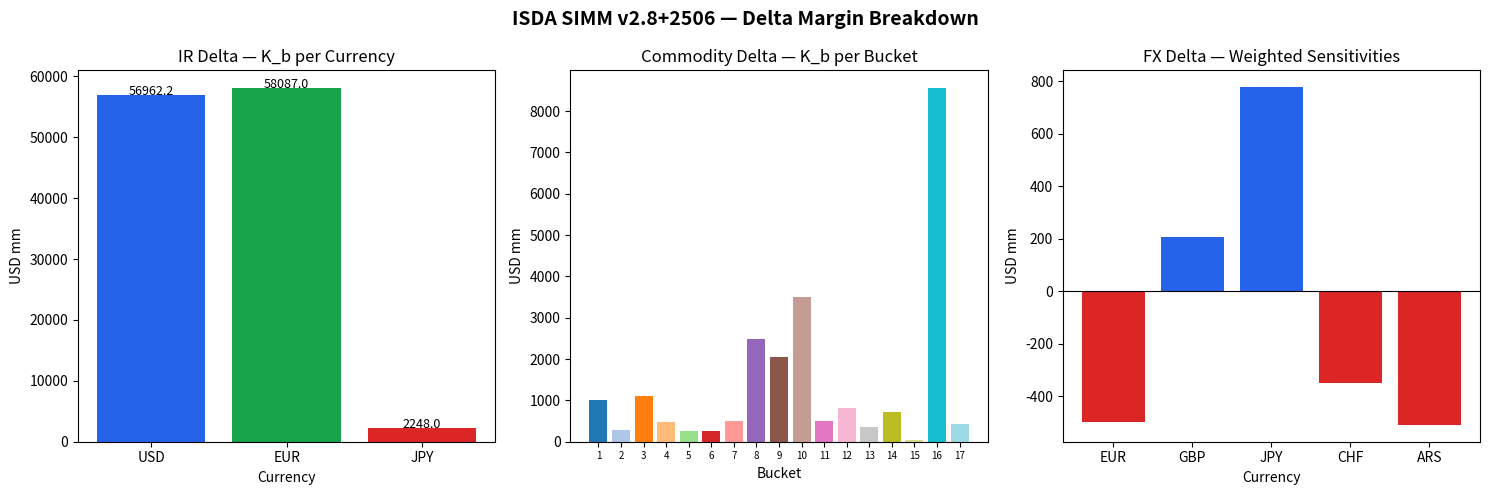

Source code (Python): (Note: this script raises an exception after producing the figure.)
"""
ISDA SIMM v2.8+2506 — Interest Rate, Commodity, and FX Risk Classes
======================================================================
Reference: ISDA SIMM Methodology, version 2.8 calibrated to June 2025
           Effective Date: 6 December 2025

Data structure convention
--------------------------
For Interest Rate (IR):
    sensitivities_ir[b][i][k]
        b  = currency bucket index  (e.g. 0 → USD, 1 → EUR …)
        i  = sub-curve index        (0=OIS, 1=Libor1m, 2=Libor3m, 3=Libor6m, 4=Libor12m, …)
        k  = tenor index            (0=2w, 1=1m, 2=3m, 3=6m, 4=1y, 5=2y, 6=3y,
                                     7=5y, 8=10y, 9=15y, 10=20y, 11=30y)

    CR_b[b]          = scalar concentration-risk factor per currency bucket
    currency_type[b] = 'regular' | 'low' | 'high'

For Commodity:
    sensitivities_com[b][k]
        b = commodity bucket (0-indexed, 0→Bucket1=Coal … 16→Bucket17=Indexes)
        k = commodity risk factor index within that bucket
    CR_com[b][k]  = concentration-risk factor per risk factor

For FX:
    sensitivities_fx[k]
        k = FX risk-factor index (one per currency vs calculation currency)
    CR_fx[k]            = concentration-risk factor per risk factor
    fx_volatility_grp[k] = 'regular' | 'high'
    calc_currency_grp    = 'regular' | 'high'

All sensitivity values are in the same units as the document (USD mm/bp for IR/Credit,
USD mm/% for Equity/Commodity/FX).
"""

import numpy as np
from scipy.stats import norm

# ──────────────────────────────────────────────────────────────────────────────
# §D  INTEREST RATE PARAMETERS
# ──────────────────────────────────────────────────────────────────────────────

# Tenor labels (12 vertices)
IR_TENORS = ["2w", "1m", "3m", "6m", "1y", "2y", "3y", "5y", "10y", "15y", "20y", "30y"]
N_IR_TENORS = 12

# Risk weights (Table 1-3, §D.1 para 33)
IR_RW_REGULAR = np.array([107, 101, 90, 69, 68, 69, 66, 61, 60, 58, 58, 66], dtype=float)
IR_RW_LOW     = np.array([15,  18,  12, 11, 15, 21, 23, 25, 29, 27, 26, 28], dtype=float)
IR_RW_HIGH    = np.array([167, 102, 79, 82, 90, 93, 92, 88, 88, 98, 101, 96], dtype=float)

IR_RW_INFLATION   = 51.0   # §D.1 para 33
IR_RW_XCCY_BASIS  = 21.0   # §D.1 para 33
IR_HVR            = 0.74   # §D.1 para 34
IR_VRW            = 0.20   # §D.1 para 35

# Sub-curve correlation (§D.2 para 36) — between any two sub-curves, same currency
IR_PHI = 0.981

# Inflation ↔ yield correlation (§D.2 para 36)
IR_INFLATION_YIELD_CORR = 0.42

# Cross-currency basis ↔ yield/inflation correlation (§D.2 para 36)
IR_XCCY_CORR = -0.01

# Tenor-tenor correlation matrix ρ_{k,l} (§D.2 para 36, 12×12, diagonal = 1)
_IR_RHO_LOWER = [
    # 2w   1m   3m   6m   1y   2y   3y   5y  10y  15y  20y  30y
    [1.00, 0.74, 0.65, 0.54, 0.40, 0.29, 0.25, 0.22, 0.17, 0.16, 0.14, 0.14],
    [0.74, 1.00, 0.85, 0.72, 0.50, 0.36, 0.30, 0.25, 0.20, 0.16, 0.14, 0.14],
    [0.65, 0.85, 1.00, 0.90, 0.69, 0.53, 0.46, 0.40, 0.34, 0.27, 0.25, 0.25],
    [0.54, 0.72, 0.90, 1.00, 0.86, 0.73, 0.65, 0.58, 0.52, 0.47, 0.44, 0.42],
    [0.40, 0.50, 0.69, 0.86, 1.00, 0.94, 0.87, 0.81, 0.73, 0.69, 0.64, 0.63],
    [0.29, 0.36, 0.53, 0.73, 0.94, 1.00, 0.97, 0.92, 0.86, 0.82, 0.77, 0.76],
    [0.25, 0.30, 0.46, 0.65, 0.87, 0.97, 1.00, 0.97, 0.91, 0.87, 0.82, 0.81],
    [0.22, 0.25, 0.40, 0.58, 0.81, 0.92, 0.97, 1.00, 0.96, 0.93, 0.89, 0.88],
    [0.17, 0.20, 0.34, 0.52, 0.73, 0.86, 0.91, 0.96, 1.00, 0.98, 0.95, 0.95],
    [0.16, 0.16, 0.27, 0.47, 0.69, 0.82, 0.87, 0.93, 0.98, 1.00, 0.98, 0.97],
    [0.14, 0.14, 0.25, 0.44, 0.64, 0.77, 0.82, 0.89, 0.95, 0.98, 1.00, 0.98],
    [0.14, 0.14, 0.25, 0.42, 0.63, 0.76, 0.81, 0.88, 0.95, 0.97, 0.98, 1.00],
]
IR_RHO = np.array(_IR_RHO_LOWER)

# Cross-currency correlation γ_{bc} (§D.2 para 37)
IR_GAMMA = 0.35

# Concentration thresholds (§J.1, USD mm/bp)
IR_CT = {
    "high":          51.0,
    "regular_well":  210.0,
    "regular_less":  100.0,
    "low":           230.0,
}

# Currency → threshold group mapping (§J.1 para 75)
IR_WELL_TRADED    = {"USD", "EUR", "GBP"}
IR_LOW_VOLATILITY = {"JPY"}
IR_REGULAR_CURRENCIES = {
    "USD", "EUR", "GBP", "CHF", "AUD", "NZD", "CAD", "SEK",
    "NOK", "DKK", "HKD", "KRW", "SGD", "TWD"
}

# ──────────────────────────────────────────────────────────────────────────────
# §H  COMMODITY PARAMETERS
# ──────────────────────────────────────────────────────────────────────────────

# Bucket labels (17 buckets, 0-indexed)
COM_BUCKETS = [
    "Coal", "Crude", "Light Ends", "Middle Distillates", "Heavy Distillates",
    "NA Natural Gas", "EU Natural Gas", "NA Power & Carbon", "EU Power & Carbon",
    "Freight", "Base Metals", "Precious Metals", "Grains & Oilseed",
    "Softs & Other Ag", "Livestock & Dairy", "Other", "Indexes"
]
N_COM_BUCKETS = 17

# Risk weights (§H.1 para 61)
COM_RW = np.array([25, 21, 23, 19, 24, 27, 33, 37, 64, 43, 21, 19, 14, 17, 11, 64, 16], dtype=float)

COM_HVR = 0.89   # §H.1 para 62
COM_VRW = 0.37   # §H.1 para 63

# Within-bucket correlations ρ_{kl} (§H.2 para 64)
COM_RHO = np.array([
    0.83, 0.98, 0.98, 0.98, 0.98,
    0.94, 0.94, 0.37, 0.58, 0.50,
    0.61, 0.62, 0.57, 0.14, 0.16,
    0.00, 0.34
])

# Cross-bucket correlation matrix γ_{bc} (§H.2 para 65, 17×17)
_COM_GAMMA_RAW = [
    #  1     2     3     4     5     6     7     8     9    10    11    12    13    14    15    16    17
    [  0,  .22,  .17,  .26,  .23,  .30,  .63,  .20,  .42,  .20,  .13,  .10,  .13,  .10,  .02,  .00,  .19],
    [.22,    0,  .94,  .91,  .88,  .25,  .08,  .19,  .10,  .17,  .40,  .29,  .30,  .24,  .17,  .00,  .63],
    [.17,  .94,    0,  .90,  .86,  .19,  .03,  .15,  .06,  .20,  .37,  .26,  .29,  .22,  .16,  .00,  .58],
    [.26,  .91,  .90,    0,  .80,  .28,  .10,  .23,  .13,  .21,  .35,  .19,  .32,  .19,  .15,  .00,  .58],
    [.23,  .88,  .86,  .80,    0,  .18,  .12,  .16,  .08,  .21,  .40,  .31,  .28,  .29,  .18,  .00,  .59],
    [.30,  .25,  .19,  .28,  .18,    0,  .24,  .60,  .16,  .00,  .17,  .07,  .19,  .03,  .13,  .00,  .29],
    [.63,  .08,  .03,  .10,  .12,  .24,    0,  .14,  .70,  .07,  .09,  .08,  .12,  .05,  .01,  .00,  .16],
    [.20,  .19,  .15,  .23,  .16,  .60,  .14,    0,  .14,  .00,  .10,  .03,  .13,  .03,  .06,  .00,  .19],
    [.42,  .10,  .06,  .13,  .08,  .16,  .70,  .14,    0,  .03,  .06, -.02,  .14,  .04,  .01,  .00,  .15],
    [.20,  .17,  .20,  .21,  .21,  .00,  .07,  .00,  .03,    0,  .16,  .10,  .08,  .10,  .01,  .00,  .08],
    [.13,  .40,  .37,  .35,  .40,  .17,  .09,  .10,  .06,  .16,    0,  .41,  .28,  .22,  .18,  .00,  .37],
    [.10,  .29,  .26,  .19,  .31,  .07,  .08,  .03, -.02,  .10,  .41,    0,  .20,  .19,  .10,  .00,  .25],
    [.13,  .30,  .29,  .32,  .28,  .19,  .12,  .13,  .14,  .08,  .28,  .20,    0,  .17,  .16,  .00,  .32],
    [.10,  .24,  .22,  .19,  .29,  .03,  .05,  .03,  .04,  .10,  .22,  .19,  .17,    0,  .13,  .00,  .22],
    [.02,  .17,  .16,  .15,  .18,  .13,  .01,  .06,  .01,  .01,  .18,  .10,  .16,  .13,    0,  .00,  .18],
    [.00,  .00,  .00,  .00,  .00,  .00,  .00,  .00,  .00,  .00,  .00,  .00,  .00,  .00,  .00,    0,  .00],
    [.19,  .63,  .58,  .58,  .59,  .29,  .16,  .19,  .15,  .08,  .37,  .25,  .32,  .22,  .18,  .00,    0],
]
COM_GAMMA = np.array(_COM_GAMMA_RAW)

# Concentration thresholds (§J.4, USD mm/%)
COM_CT = np.array([310, 2500, 1700, 1700, 1700, 2300, 2300, 1800, 1800,
                   52, 530, 1600, 100, 100, 100, 52, 4000], dtype=float)

# ──────────────────────────────────────────────────────────────────────────────
# §I  FOREIGN EXCHANGE PARAMETERS
# ──────────────────────────────────────────────────────────────────────────────

# High FX volatility currencies (§I.1 para 67)
FX_HIGH_VOL_CURRENCIES = {"ARS", "EGP", "ETB", "GHS", "LBP", "NGN", "RUB", "SCR", "VES", "ZMW"}

# Risk weights (§I.1 para 69): indexed [row=given_ccy_grp, col=calc_ccy_grp]
# row/col: 0=Regular, 1=High
FX_RW = np.array([
    [7.1,  18.0],
    [18.0, 30.6],
])

FX_HVR = 0.68   # §I.1 para 70
FX_VRW = 0.34   # §I.1 para 71

# Within-bucket (single bucket) correlations ρ_{kl} (§I.2 para 72)
# Table 1: calc_ccy = Regular
FX_RHO_REGULAR_CALC = np.array([
    [0.50, 0.20],
    [0.20, 0.08],
])
# Table 2: calc_ccy = High
FX_RHO_HIGH_CALC = np.array([
    [0.92, 0.68],
    [0.68, 0.50],
])

# Vega/curvature FX correlation (§I.2 para 73)
FX_VEGA_CORR = 0.50

# Concentration thresholds — delta (§J.5, USD mm/%)
FX_CT_DELTA = {
    "cat1": 3100.0,
    "cat2":  950.0,
    "cat3":  160.0,
}
FX_CAT1 = {"USD", "EUR", "JPY", "GBP", "AUD", "CHF", "CAD"}
FX_CAT2 = {"BRL", "CNY", "HKD", "INR", "KRW", "MXN", "NOK", "NZD",
            "RUB", "SEK", "SGD", "TRY", "ZAR"}

# ──────────────────────────────────────────────────────────────────────────────
# §K  CROSS-RISK-CLASS CORRELATIONS (used in product-class aggregation)
# ──────────────────────────────────────────────────────────────────────────────

# ψ_{rs} (§K para 88)  order: IR, CreditQ, CreditNQ, Equity, Commodity, FX
_PSI_RAW = [
    #  IR   CrQ  CrNQ  EQ   Com   FX
    [1.00, 0.10, 0.14, 0.12, 0.30, 0.10],
    [0.10, 1.00, 0.60, 0.66, 0.25, 0.22],
    [0.14, 0.60, 1.00, 0.52, 0.27, 0.15],
    [0.12, 0.66, 0.52, 1.00, 0.33, 0.24],
    [0.30, 0.25, 0.27, 0.33, 1.00, 0.23],
    [0.10, 0.22, 0.15, 0.24, 0.23, 1.00],
]
PSI = np.array(_PSI_RAW)


# ──────────────────────────────────────────────────────────────────────────────
# HELPER UTILITIES
# ──────────────────────────────────────────────────────────────────────────────

def _fx_grp_idx(currency: str) -> int:
    """Return 0 (Regular) or 1 (High) for a given currency code."""
    return 1 if currency.upper() in FX_HIGH_VOL_CURRENCIES else 0


def _ir_rw(currency_type: str) -> np.ndarray:
    """Return the 12-element risk-weight vector for a currency type."""
    if currency_type == "low":
        return IR_RW_LOW
    elif currency_type == "high":
        return IR_RW_HIGH
    else:
        return IR_RW_REGULAR


def _ir_ct(currency: str) -> float:
    """Return IR delta concentration threshold (USD mm/bp) for a currency."""
    c = currency.upper()
    if c in IR_LOW_VOLATILITY:
        return IR_CT["low"]
    elif c in IR_WELL_TRADED:
        return IR_CT["regular_well"]
    elif c in IR_REGULAR_CURRENCIES:
        return IR_CT["regular_less"]
    else:
        return IR_CT["high"]


def _fx_ct(currency: str) -> float:
    """Return FX delta concentration threshold (USD mm/%) for a currency."""
    c = currency.upper()
    if c in FX_CAT1:
        return FX_CT_DELTA["cat1"]
    elif c in FX_CAT2:
        return FX_CT_DELTA["cat2"]
    else:
        return FX_CT_DELTA["cat3"]


# ──────────────────────────────────────────────────────────────────────────────
# DELTA MARGIN — INTEREST RATE  (§B para 7)
# ──────────────────────────────────────────────────────────────────────────────

def ir_delta_margin(
    sensitivities_ir: list,
    currency_labels: list,
    currency_types: list,
) -> dict:
    """
    Compute IR Delta Margin.

    Parameters
    ----------
    sensitivities_ir : list of list of list of float
        sensitivities_ir[b][i][k]
          b = currency bucket index
          i = sub-curve index
          k = tenor index (0-indexed, matching IR_TENORS)
    currency_labels : list of str
        ISO currency codes matching each bucket b  (e.g. ['USD', 'EUR', …])
    currency_types : list of str
        'regular' | 'low' | 'high'  for each bucket b

    Returns
    -------
    dict with keys:
        'delta_margin'  : float
        'K_b'           : ndarray, per-bucket risk exposure
        'S_b'           : ndarray, capped signed sum per bucket
        'WS'            : list of ndarray, weighted sensitivities per bucket
        'CR_b'          : ndarray, concentration risk factor per bucket
    """
    n_buckets = len(sensitivities_ir)
    K_b = np.zeros(n_buckets)
    S_b = np.zeros(n_buckets)
    CR_b = np.zeros(n_buckets)
    WS_b = []  # WS_b[b] = 2-D array (n_curves × n_tenors)

    for b, sens_b in enumerate(sensitivities_ir):
        ccy  = currency_labels[b]
        ctype = currency_types[b]
        RW   = _ir_rw(ctype)
        T_b  = _ir_ct(ccy)

        # sens_b[i][k]: convert to 2-D numpy array (n_curves × n_tenors)
        n_curves = len(sens_b)
        s_arr = np.zeros((n_curves, N_IR_TENORS))
        for i, curve in enumerate(sens_b):
            for k, v in enumerate(curve):
                s_arr[i, k] = v

        # Concentration risk factor CR_b (§B para 7b)
        # Note: inflation sensitivities included; xccy basis NOT included here
        sum_abs = np.sum(np.abs(s_arr))        # ∑_{k,i} |s_{k,i}|
        CR_b[b] = max(1.0, np.sqrt(sum_abs / T_b))

        # Weighted sensitivities WS_{k,i} = RW_k * s_{k,i} * CR_b  (§B para 7b)
        WS = RW[np.newaxis, :] * s_arr * CR_b[b]   # shape: (n_curves, N_IR_TENORS)
        WS_b.append(WS)

        # Intra-bucket aggregation (§B para 7c)
        # K_b = sqrt( ΣΣ WS_{k,i}^2
        #             + ΣΣ Σ_{(j,l)≠(i,k)} φ_{i,j} ρ_{k,l} WS_{k,i} WS_{l,j} )
        total = 0.0
        n_i, n_k = WS.shape
        # Squared terms
        total += np.sum(WS ** 2)
        # Cross terms
        for i in range(n_i):
            for k in range(n_k):
                for j in range(n_i):
                    for l in range(n_k):
                        if (i, k) != (j, l):
                            phi_ij = IR_PHI if (i != j) else 1.0
                            rho_kl = IR_RHO[k, l]
                            total += phi_ij * rho_kl * WS[i, k] * WS[j, l]
        K_b[b] = np.sqrt(max(total, 0.0))

        # S_b = clamp( sum(WS), -K_b, K_b )
        ws_sum = np.sum(WS)
        S_b[b] = max(min(ws_sum, K_b[b]), -K_b[b])

    # Cross-currency aggregation (§B para 7d)
    # DeltaMargin = sqrt( Σ_b K_b^2 + Σ_b Σ_{c≠b} γ_{bc} * g_{bc} * S_b * S_c )
    total_cross = np.sum(K_b ** 2)
    for b in range(n_buckets):
        for c in range(n_buckets):
            if b != c:
                g_bc = min(CR_b[b], CR_b[c]) / max(CR_b[b], CR_b[c])
                total_cross += IR_GAMMA * g_bc * S_b[b] * S_b[c]

    delta_margin = np.sqrt(max(total_cross, 0.0))

    return {
        "delta_margin": delta_margin,
        "K_b":          K_b,
        "S_b":          S_b,
        "WS":           WS_b,
        "CR_b":         CR_b,
    }


# ──────────────────────────────────────────────────────────────────────────────
# DELTA MARGIN — COMMODITY  (§B para 8)
# ──────────────────────────────────────────────────────────────────────────────

def com_delta_margin(
    sensitivities_com: list,
    CR_com: list = None,
) -> dict:
    """
    Compute Commodity Delta Margin.

    Parameters
    ----------
    sensitivities_com : list of list of float
        sensitivities_com[b][k]  — sensitivity of risk factor k in bucket b
    CR_com : list of list of float, optional
        Pre-computed concentration risk factors. If None, computed from data.

    Returns
    -------
    dict with keys: 'delta_margin', 'K_b', 'S_b', 'WS', 'CR_k'
    """
    n_buckets = N_COM_BUCKETS
    K_b    = np.zeros(n_buckets)
    S_b    = np.zeros(n_buckets)
    WS_all = []
    CR_all = []

    for b in range(n_buckets):
        sens_b = np.asarray(sensitivities_com[b], dtype=float)
        T_b    = COM_CT[b]
        rho    = COM_RHO[b]
        RW     = COM_RW[b]

        # Concentration risk factors (§B para 8b, equity/commodity/FX form)
        if CR_com is not None:
            cr_k = np.asarray(CR_com[b], dtype=float)
        else:
            cr_k = np.maximum(1.0, np.sqrt(np.abs(sens_b) / T_b))
        CR_all.append(cr_k)

        # Weighted sensitivities
        WS = RW * sens_b * cr_k                     # shape: (n_k,)
        WS_all.append(WS)

        # Intra-bucket aggregation (§B para 8c)
        n_k = len(WS)
        total = np.sum(WS ** 2)
        for k in range(n_k):
            for l in range(n_k):
                if k != l:
                    f_kl = min(cr_k[k], cr_k[l]) / max(cr_k[k], cr_k[l])
                    total += rho * f_kl * WS[k] * WS[l]
        K_b[b] = np.sqrt(max(total, 0.0))

        # S_b
        ws_sum = np.sum(WS)
        S_b[b] = max(min(ws_sum, K_b[b]), -K_b[b])

    # Residual bucket: added directly to DeltaMargin (§B para 8d, K_residual term)
    # Here we treat bucket index 15 (Bucket 16 = "Other", 0-indexed) as residual-like
    # and the standard aggregation handles it normally (no special residual in commodity).
    # The formula includes K_residual explicitly; for Commodity all 17 buckets are non-residual.

    # Cross-bucket aggregation (§B para 8d)
    total_cross = np.sum(K_b ** 2)
    for b in range(n_buckets):
        for c in range(n_buckets):
            if b != c:
                total_cross += COM_GAMMA[b, c] * S_b[b] * S_b[c]

    delta_margin = np.sqrt(max(total_cross, 0.0))

    return {
        "delta_margin": delta_margin,
        "K_b":          K_b,
        "S_b":          S_b,
        "WS":           WS_all,
        "CR_k":         CR_all,
    }


# ──────────────────────────────────────────────────────────────────────────────
# DELTA MARGIN — FX  (§B para 8, §I)
# ──────────────────────────────────────────────────────────────────────────────

def fx_delta_margin(
    sensitivities_fx: list,
    currency_labels_fx: list,
    calc_currency: str,
    CR_fx: list = None,
) -> dict:
    """
    Compute FX Delta Margin.

    Parameters
    ----------
    sensitivities_fx : list of float
        sensitivities_fx[k] — sensitivity to FX risk factor k
    currency_labels_fx : list of str
        Currency code for each risk factor k  (not the calculation currency)
    calc_currency : str
        The calculation currency ISO code
    CR_fx : list of float, optional
        Pre-computed concentration risk factors. If None, computed from data.

    Returns
    -------
    dict with keys: 'delta_margin', 'K', 'WS', 'CR_k'
    """
    sens = np.asarray(sensitivities_fx, dtype=float)
    n_k  = len(sens)
    calc_grp = _fx_grp_idx(calc_currency)

    # Risk weights per risk factor
    rw_k = np.array([
        FX_RW[_fx_grp_idx(ccy), calc_grp]
        for ccy in currency_labels_fx
    ])

    # Concentration risk factors (§B para 8b)
    if CR_fx is not None:
        cr_k = np.asarray(CR_fx, dtype=float)
    else:
        cr_k = np.array([
            max(1.0, np.sqrt(abs(sens[k]) / _fx_ct(currency_labels_fx[k])))
            for k in range(n_k)
        ])

    # Weighted sensitivities
    WS = rw_k * sens * cr_k

    # FX is a single bucket (§I.1 para 66)
    # Pick correlation table based on calc_currency group
    if calc_grp == 0:
        rho_table = FX_RHO_REGULAR_CALC
    else:
        rho_table = FX_RHO_HIGH_CALC

    def _rho(k1: int, k2: int) -> float:
        g1 = _fx_grp_idx(currency_labels_fx[k1])
        g2 = _fx_grp_idx(currency_labels_fx[k2])
        return rho_table[g1, g2]

    # Intra-bucket aggregation (§B para 8c) — single bucket
    total = np.sum(WS ** 2)
    for k in range(n_k):
        for l in range(n_k):
            if k != l:
                f_kl = min(cr_k[k], cr_k[l]) / max(cr_k[k], cr_k[l])
                total += _rho(k, l) * f_kl * WS[k] * WS[l]
    K = np.sqrt(max(total, 0.0))

    # Single bucket → no cross-bucket aggregation; K_residual = 0
    delta_margin = K

    return {
        "delta_margin": delta_margin,
        "K":            K,
        "WS":           WS,
        "CR_k":         cr_k,
    }


# ──────────────────────────────────────────────────────────────────────────────
# VEGA MARGIN — INTEREST RATE  (§B para 10)
# ──────────────────────────────────────────────────────────────────────────────

def ir_vega_margin(
    vega_sensitivities_ir: list,
    currency_labels: list,
    vega_cr: list = None,
) -> dict:
    """
    Compute IR Vega Margin.

    Parameters
    ----------
    vega_sensitivities_ir : list of list of list of float
        vega_sensitivities_ir[b][i][k]
          b = currency bucket, i = sub-curve, k = tenor index
          Values should be σ_{kj} * (∂V/∂σ) already computed per §B para 10(c)
    currency_labels : list of str
    vega_cr : list of float, optional
        Pre-computed vega concentration risk factor VCR_b per bucket.
        If None, defaults to 1 (no concentration scaling).

    Returns
    -------
    dict with keys: 'vega_margin', 'K_b', 'S_b', 'VR_k', 'VCR_b'
    """
    n_buckets = len(vega_sensitivities_ir)
    VRW = IR_VRW
    K_b = np.zeros(n_buckets)
    S_b = np.zeros(n_buckets)
    VCR_b = np.ones(n_buckets)
    VR_all = []

    # Vega concentration thresholds (§J.6)
    VT = {
        "high":         110.0,
        "regular_well": 4400.0,
        "regular_less": 480.0,
        "low":          860.0,
    }

    def _vt(ccy):
        c = ccy.upper()
        if c in IR_LOW_VOLATILITY:      return VT["low"]
        if c in IR_WELL_TRADED:         return VT["regular_well"]
        if c in IR_REGULAR_CURRENCIES:  return VT["regular_less"]
        return VT["high"]

    for b, vega_b in enumerate(vega_sensitivities_ir):
        ccy  = currency_labels[b]
        VT_b = _vt(ccy)
        n_curves = len(vega_b)
        vr_arr = np.zeros((n_curves, N_IR_TENORS))
        for i, curve in enumerate(vega_b):
            for k, v in enumerate(curve):
                vr_arr[i, k] = v

        # VCR_b (§B para 10d)
        if vega_cr is not None:
            VCR_b[b] = vega_cr[b]
        else:
            sum_vr = np.sum(np.abs(vr_arr))
            VCR_b[b] = max(1.0, np.sqrt(sum_vr / VT_b))

        # VR_{k} = VRW * (Σ_i VR_{ik}) * VCR_b  (§B para 10d)
        VR = VRW * np.sum(vr_arr, axis=0) * VCR_b[b]  # shape: (N_IR_TENORS,)
        VR_all.append(VR)

        # Intra-bucket aggregation (§B para 10e)
        # f_{kl} = 1 for IR (inner corr adj factors identically 1 in IR)
        total = np.sum(VR ** 2)
        for k in range(N_IR_TENORS):
            for l in range(N_IR_TENORS):
                if k != l:
                    total += IR_RHO[k, l] * VR[k] * VR[l]
        K_b[b] = np.sqrt(max(total, 0.0))

        vr_sum = np.sum(VR)
        S_b[b] = max(min(vr_sum, K_b[b]), -K_b[b])

    # Cross-bucket aggregation (§B para 10f)
    # Outer corr adj g_{bc} for IR = min(VCR_b, VCR_c) / max(VCR_b, VCR_c)
    total_cross = np.sum(K_b ** 2)
    for b in range(n_buckets):
        for c in range(n_buckets):
            if b != c:
                g_bc = min(VCR_b[b], VCR_b[c]) / max(VCR_b[b], VCR_b[c])
                total_cross += IR_GAMMA * g_bc * S_b[b] * S_b[c]

    vega_margin = np.sqrt(max(total_cross, 0.0))

    return {
        "vega_margin": vega_margin,
        "K_b":         K_b,
        "S_b":         S_b,
        "VR":          VR_all,
        "VCR_b":       VCR_b,
    }


# ──────────────────────────────────────────────────────────────────────────────
# VEGA MARGIN — COMMODITY  (§B para 10)
# ──────────────────────────────────────────────────────────────────────────────

def com_vega_margin(
    vega_sensitivities_com: list,
    vega_cr_com: list = None,
) -> dict:
    """
    Compute Commodity Vega Margin.

    Parameters
    ----------
    vega_sensitivities_com : list of list of float
        vega_sensitivities_com[b][k]
          Already vol-scaled: HVR_c * σ_{kj} * (∂V/∂σ) per §B para 10(c)
    vega_cr_com : list of list of float, optional
        Pre-computed VCR_k per risk factor. If None defaults to 1.

    Returns
    -------
    dict with keys: 'vega_margin', 'K_b', 'S_b'
    """
    VRW  = COM_VRW
    n_b  = N_COM_BUCKETS
    K_b  = np.zeros(n_b)
    S_b  = np.zeros(n_b)

    # Vega concentration thresholds (§J.9)
    COM_VCT = np.array([480, 2400, 250, 250, 250, 7000, 7000, 1300, 1300,
                        100, 520, 740, 790, 790, 790, 62, 62], dtype=float)

    for b in range(n_b):
        vr_b = np.asarray(vega_sensitivities_com[b], dtype=float)
        VT_b = COM_VCT[b]
        rho  = COM_RHO[b]

        if vega_cr_com is not None:
            vcr_k = np.asarray(vega_cr_com[b], dtype=float)
        else:
            vcr_k = np.maximum(1.0, np.sqrt(np.abs(vr_b) / VT_b))

        VR = VRW * vr_b * vcr_k

        # Intra-bucket
        total = np.sum(VR ** 2)
        n_k   = len(VR)
        for k in range(n_k):
            for l in range(n_k):
                if k != l:
                    f_kl  = min(vcr_k[k], vcr_k[l]) / max(vcr_k[k], vcr_k[l])
                    total += rho * f_kl * VR[k] * VR[l]
        K_b[b] = np.sqrt(max(total, 0.0))
        ws_sum = np.sum(VR)
        S_b[b] = max(min(ws_sum, K_b[b]), -K_b[b])

    # Cross-bucket
    total_cross = np.sum(K_b ** 2)
    for b in range(n_b):
        for c in range(n_b):
            if b != c:
                total_cross += COM_GAMMA[b, c] * S_b[b] * S_b[c]

    vega_margin = np.sqrt(max(total_cross, 0.0))
    return {"vega_margin": vega_margin, "K_b": K_b, "S_b": S_b}


# ──────────────────────────────────────────────────────────────────────────────
# VEGA MARGIN — FX  (§B para 10)
# ──────────────────────────────────────────────────────────────────────────────

def fx_vega_margin(
    vega_sensitivities_fx: list,
    currency_pair_labels: list,
    calc_currency: str,
    vega_cr_fx: list = None,
) -> dict:
    """
    Compute FX Vega Margin.

    Parameters
    ----------
    vega_sensitivities_fx : list of float
        HVR * σ_{kj} * (∂V/∂σ) per currency pair k
    currency_pair_labels : list of tuple (str, str)
        (ccy1, ccy2) for each FX vega risk factor
    calc_currency : str
    vega_cr_fx : list of float, optional

    Returns
    -------
    dict with 'vega_margin', 'K', 'VR'
    """
    VRW = FX_VRW
    vr_raw = np.asarray(vega_sensitivities_fx, dtype=float)
    n_k    = len(vr_raw)

    # Vega concentration thresholds (§J.10)
    FX_VCT = {
        ("cat1", "cat1"): 2800.0,
        ("cat1", "cat2"): 1400.0,
        ("cat1", "cat3"):  740.0,
        ("cat2", "cat2"):  670.0,
        ("cat2", "cat3"):  440.0,
        ("cat3", "cat3"):  270.0,
    }
    def _cat(ccy):
        c = ccy.upper()
        if c in FX_CAT1:  return "cat1"
        if c in FX_CAT2:  return "cat2"
        return "cat3"

    def _vt_fx(pair):
        c1, c2 = sorted([_cat(pair[0]), _cat(pair[1])])
        key = (c1, c2) if (c1, c2) in FX_VCT else (c2, c1)
        return FX_VCT.get(key, 270.0)

    if vega_cr_fx is not None:
        vcr_k = np.asarray(vega_cr_fx, dtype=float)
    else:
        vcr_k = np.array([
            max(1.0, np.sqrt(abs(vr_raw[k]) / _vt_fx(currency_pair_labels[k])))
            for k in range(n_k)
        ])

    VR = VRW * vr_raw * vcr_k

    # Single bucket
    total = np.sum(VR ** 2)
    for k in range(n_k):
        for l in range(n_k):
            if k != l:
                f_kl  = min(vcr_k[k], vcr_k[l]) / max(vcr_k[k], vcr_k[l])
                total += FX_VEGA_CORR * f_kl * VR[k] * VR[l]

    vega_margin = np.sqrt(max(total, 0.0))
    return {"vega_margin": vega_margin, "K": vega_margin, "VR": VR}


# ──────────────────────────────────────────────────────────────────────────────
# CURVATURE MARGIN — SHARED HELPER  (§B para 11)
# ──────────────────────────────────────────────────────────────────────────────

# Scaling function SF(t) (§B para 11a)
_SF_TENORS_DAYS = [
    14,               # 2w
    365 / 12,         # 1m
    3 * 365 / 12,     # 3m
    6 * 365 / 12,     # 6m
    365,              # 1y
    2 * 365,          # 2y
    3 * 365,          # 3y
    5 * 365,          # 5y
    10 * 365,         # 10y
    15 * 365,         # 15y
    20 * 365,         # 20y
    30 * 365,         # 30y
]

def sf(t_days: float) -> float:
    """Scaling function SF(t) = 0.5 * min(1, 14/t)"""
    return 0.5 * min(1.0, 14.0 / t_days)

# Pre-compute SF values at standard tenors
SF_VALUES = np.array([sf(t) for t in _SF_TENORS_DAYS])

# λ constant (§B para 11d)
_LAMBDA_BASE = norm.ppf(0.995) ** 2 - 1   # (Φ^{-1}(99.5%))^2 - 1


def _curvature_aggregate_bucket(cvr_b: np.ndarray, rho: np.ndarray) -> float:
    """
    Intra-bucket curvature aggregation (§B para 11c).
    K_b = sqrt( Σ CVR_{b,k}^2 + ΣΣ_{k≠l} ρ_{kl}^2 * CVR_{b,k} * CVR_{b,l} )
    """
    n = len(cvr_b)
    total = np.sum(cvr_b ** 2)
    for k in range(n):
        for l in range(n):
            if k != l:
                total += rho[k, l] ** 2 * cvr_b[k] * cvr_b[l]
    return np.sqrt(max(total, 0.0))


def _curvature_aggregate_cross(
    cvr_all: list,
    K_b: np.ndarray,
    gamma: np.ndarray,
    residual_idx: int = None,
) -> float:
    """
    Cross-bucket curvature margin (§B para 11d).
    Non-residual + residual terms summed.
    """
    n_b = len(cvr_all)

    # θ and λ for non-residual buckets
    non_res_idx = [b for b in range(n_b) if b != residual_idx]
    sum_cvr     = sum(np.sum(cvr_all[b]) for b in non_res_idx)
    sum_abs_cvr = sum(np.sum(np.abs(cvr_all[b])) for b in non_res_idx)
    theta = min(sum_cvr / sum_abs_cvr if sum_abs_cvr != 0 else 0.0, 0.0)
    lam   = _LAMBDA_BASE * (1 + theta) - theta

    S_b = np.zeros(n_b)
    for b in non_res_idx:
        s = np.sum(cvr_all[b])
        S_b[b] = max(min(s, K_b[b]), -K_b[b])

    cross = np.sum(K_b[non_res_idx] ** 2)
    for b in non_res_idx:
        for c in non_res_idx:
            if b != c:
                cross += gamma[b, c] ** 2 * S_b[b] * S_b[c]

    cvr_sum_total = sum(np.sum(cvr_all[b]) for b in non_res_idx)
    cm_nonres = max(cvr_sum_total + lam * np.sqrt(max(cross, 0.0)), 0.0)

    # Residual term
    cm_res = 0.0
    if residual_idx is not None and residual_idx < n_b:
        sum_cvr_r   = np.sum(cvr_all[residual_idx])
        abs_cvr_r   = np.sum(np.abs(cvr_all[residual_idx]))
        theta_r = min(sum_cvr_r / abs_cvr_r if abs_cvr_r != 0 else 0.0, 0.0)
        lam_r   = _LAMBDA_BASE * (1 + theta_r) - theta_r
        cm_res  = max(sum_cvr_r + lam_r * K_b[residual_idx], 0.0)

    return cm_nonres + cm_res


# ──────────────────────────────────────────────────────────────────────────────
# CURVATURE MARGIN — INTEREST RATE  (§B para 11)
# ──────────────────────────────────────────────────────────────────────────────

def ir_curvature_margin(
    curvature_ir: list,
    currency_labels: list,
) -> dict:
    """
    Compute IR Curvature Margin.

    Parameters
    ----------
    curvature_ir : list of list of list of float
        curvature_ir[b][i][k]
          CVR_{ik} = Σ_j SF(t_{kj}) * σ_{kj} * (∂V/∂σ)  (already computed)
          b=currency, i=sub-curve, k=tenor
    currency_labels : list of str

    Returns
    -------
    dict with 'curvature_margin'
    """
    n_buckets = len(curvature_ir)
    K_b   = np.zeros(n_buckets)
    cvr_b_list = []

    for b, cvr_b_raw in enumerate(curvature_ir):
        n_curves = len(cvr_b_raw)
        cvr_arr  = np.zeros(N_IR_TENORS)
        for i, curve in enumerate(cvr_b_raw):
            for k, v in enumerate(curve):
                cvr_arr[k] += v   # net across sub-curves per tenor
        cvr_b_list.append(cvr_arr)
        K_b[b] = _curvature_aggregate_bucket(cvr_arr, IR_RHO)

    # Cross-currency using γ_{bc}^2
    S_b = np.zeros(n_buckets)
    for b in range(n_buckets):
        s = np.sum(cvr_b_list[b])
        S_b[b] = max(min(s, K_b[b]), -K_b[b])

    sum_cvr = sum(np.sum(cvr_b_list[b]) for b in range(n_buckets))
    abs_sum = sum(np.sum(np.abs(cvr_b_list[b])) for b in range(n_buckets))
    theta   = min(sum_cvr / abs_sum if abs_sum != 0 else 0.0, 0.0)
    lam     = _LAMBDA_BASE * (1 + theta) - theta

    cross = np.sum(K_b ** 2)
    for b in range(n_buckets):
        for c in range(n_buckets):
            if b != c:
                cross += IR_GAMMA ** 2 * S_b[b] * S_b[c]

    cm = max(sum_cvr + lam * np.sqrt(max(cross, 0.0)), 0.0)

    # Scale by HVR_IR^{-2} (§B para 11, last bullet)
    cm_scaled = cm * (IR_HVR ** -2)

    return {
        "curvature_margin": cm_scaled,
        "K_b":              K_b,
        "S_b":              S_b,
    }


# ──────────────────────────────────────────────────────────────────────────────
# CURVATURE MARGIN — COMMODITY  (§B para 11)
# ──────────────────────────────────────────────────────────────────────────────

def com_curvature_margin(curvature_com: list) -> dict:
    """
    Compute Commodity Curvature Margin.

    Parameters
    ----------
    curvature_com : list of list of float
        curvature_com[b][k]  —  CVR_{b,k} already computed

    Returns
    -------
    dict with 'curvature_margin'
    """
    n_b   = N_COM_BUCKETS
    K_b   = np.zeros(n_b)
    cvr_list = []

    for b in range(n_b):
        cvr_b = np.asarray(curvature_com[b], dtype=float)
        cvr_list.append(cvr_b)
        n_k   = len(cvr_b)
        rho   = COM_RHO[b]
        total = np.sum(cvr_b ** 2)
        for k in range(n_k):
            for l in range(n_k):
                if k != l:
                    total += rho ** 2 * cvr_b[k] * cvr_b[l]
        K_b[b] = np.sqrt(max(total, 0.0))

    cm = _curvature_aggregate_cross(cvr_list, K_b, COM_GAMMA)
    return {"curvature_margin": cm, "K_b": K_b}


# ──────────────────────────────────────────────────────────────────────────────
# CURVATURE MARGIN — FX  (§B para 11)
# ──────────────────────────────────────────────────────────────────────────────

def fx_curvature_margin(
    curvature_fx: list,
    currency_pair_labels: list,
    calc_currency: str,
) -> dict:
    """
    Compute FX Curvature Margin (single bucket).

    Parameters
    ----------
    curvature_fx : list of float
        CVR_{k} per FX pair already computed
    currency_pair_labels : list of tuple (str, str)
    calc_currency : str

    Returns
    -------
    dict with 'curvature_margin'
    """
    cvr = np.asarray(curvature_fx, dtype=float)
    n_k = len(cvr)

    # Single bucket — use FX_VEGA_CORR for curvature correlations (§I.2 para 73)
    total = np.sum(cvr ** 2)
    for k in range(n_k):
        for l in range(n_k):
            if k != l:
                total += FX_VEGA_CORR ** 2 * cvr[k] * cvr[l]
    K = np.sqrt(max(total, 0.0))

    # Single non-residual bucket
    sum_cvr = np.sum(cvr)
    abs_sum = np.sum(np.abs(cvr))
    theta   = min(sum_cvr / abs_sum if abs_sum != 0 else 0.0, 0.0)
    lam     = _LAMBDA_BASE * (1 + theta) - theta
    S       = max(min(sum_cvr, K), -K)

    cm = max(sum_cvr + lam * K, 0.0)
    return {"curvature_margin": cm, "K": K}


# ──────────────────────────────────────────────────────────────────────────────
# TOTAL IM PER RISK CLASS
# ──────────────────────────────────────────────────────────────────────────────

def ir_total_im(
    sensitivities_ir,
    currency_labels,
    currency_types,
    vega_sensitivities_ir=None,
    curvature_ir=None,
) -> dict:
    """
    IM_IR = DeltaMargin_IR + VegaMargin_IR + CurvatureMargin_IR
    """
    delta = ir_delta_margin(sensitivities_ir, currency_labels, currency_types)
    dm    = delta["delta_margin"]
    vm    = 0.0
    cm    = 0.0

    if vega_sensitivities_ir is not None:
        vega = ir_vega_margin(vega_sensitivities_ir, currency_labels)
        vm   = vega["vega_margin"]

    if curvature_ir is not None:
        curv = ir_curvature_margin(curvature_ir, currency_labels)
        cm   = curv["curvature_margin"]

    return {
        "IM":           dm + vm + cm,
        "delta_margin": dm,
        "vega_margin":  vm,
        "curv_margin":  cm,
        "delta_detail": delta,
    }


def com_total_im(
    sensitivities_com,
    vega_sensitivities_com=None,
    curvature_com=None,
) -> dict:
    """
    IM_Commodity = DeltaMargin_COM + VegaMargin_COM + CurvatureMargin_COM
    """
    delta = com_delta_margin(sensitivities_com)
    dm    = delta["delta_margin"]
    vm    = 0.0
    cm    = 0.0

    if vega_sensitivities_com is not None:
        vega = com_vega_margin(vega_sensitivities_com)
        vm   = vega["vega_margin"]

    if curvature_com is not None:
        curv = com_curvature_margin(curvature_com)
        cm   = curv["curvature_margin"]

    return {
        "IM":           dm + vm + cm,
        "delta_margin": dm,
        "vega_margin":  vm,
        "curv_margin":  cm,
        "delta_detail": delta,
    }


def fx_total_im(
    sensitivities_fx,
    currency_labels_fx,
    calc_currency,
    vega_sensitivities_fx=None,
    currency_pair_labels=None,
    curvature_fx=None,
) -> dict:
    """
    IM_FX = DeltaMargin_FX + VegaMargin_FX + CurvatureMargin_FX
    """
    delta = fx_delta_margin(sensitivities_fx, currency_labels_fx, calc_currency)
    dm    = delta["delta_margin"]
    vm    = 0.0
    cm    = 0.0

    if vega_sensitivities_fx is not None and currency_pair_labels is not None:
        vega = fx_vega_margin(vega_sensitivities_fx, currency_pair_labels, calc_currency)
        vm   = vega["vega_margin"]

    if curvature_fx is not None and currency_pair_labels is not None:
        curv = fx_curvature_margin(curvature_fx, currency_pair_labels, calc_currency)
        cm   = curv["curvature_margin"]

    return {
        "IM":           dm + vm + cm,
        "delta_margin": dm,
        "vega_margin":  vm,
        "curv_margin":  cm,
        "delta_detail": delta,
    }


# ──────────────────────────────────────────────────────────────────────────────
# PRODUCT-CLASS AGGREGATION (§B para 6)
# ──────────────────────────────────────────────────────────────────────────────

def product_class_simm(im_vector: np.ndarray, risk_class_order: list = None) -> float:
    """
    Aggregate IM across risk classes within a product class.

    SIMM_product = sqrt( Σ_r IM_r^2 + ΣΣ_{r≠s} ψ_{rs} * IM_r * IM_s )

    Parameters
    ----------
    im_vector : np.ndarray
        IM values for each risk class. Length must match risk_class_order.
    risk_class_order : list of str
        Names from ['IR','CreditQ','CreditNQ','Equity','Commodity','FX']
        in same order as im_vector. Defaults to ['IR','Commodity','FX'].

    Returns
    -------
    float  SIMM for the product class
    """
    if risk_class_order is None:
        risk_class_order = ['IR', 'Commodity', 'FX']

    _idx = ['IR', 'CreditQ', 'CreditNQ', 'Equity', 'Commodity', 'FX']
    n = len(im_vector)
    total = np.sum(im_vector ** 2)
    for r in range(n):
        for s in range(n):
            if r != s:
                ri = _idx.index(risk_class_order[r])
                si = _idx.index(risk_class_order[s])
                total += PSI[ri, si] * im_vector[r] * im_vector[s]
    return np.sqrt(max(total, 0.0))


# ──────────────────────────────────────────────────────────────────────────────
# EXAMPLE / SMOKE TEST
# ──────────────────────────────────────────────────────────────────────────────

if __name__ == "__main__":
    import matplotlib
    matplotlib.use("Agg")
    import matplotlib.pyplot as plt

    np.random.seed(42)

    print("=" * 65)
    print("ISDA SIMM v2.8+2506 — Smoke Test")
    print("=" * 65)

    # ── 1. INTEREST RATE ────────────────────────────────────────────────────
    # 3 currencies: USD (regular/well), EUR (regular/well), JPY (low)
    # 2 sub-curves each (OIS + Libor3m), 12 tenors
    #
    # sensitivities_ir[b][i][k]  (USD mm/bp)

    def _rand_ir_curve(scale=50):
        """Random IR sensitivity grid (n_curves × 12)."""
        return [[float(np.random.randn() * scale) for _ in range(12)]
                for _ in range(2)]

    sensitivities_ir = [
        _rand_ir_curve(80),   # USD
        _rand_ir_curve(60),   # EUR
        _rand_ir_curve(15),   # JPY
    ]
    currency_labels = ["USD", "EUR", "JPY"]
    currency_types  = ["regular", "regular", "low"]

    ir_res = ir_delta_margin(sensitivities_ir, currency_labels, currency_types)
    print(f"\n[IR] Delta Margin      : {ir_res['delta_margin']:>12.2f} USD mm")
    print(f"     K_b per currency   : {np.round(ir_res['K_b'], 2)}")
    print(f"     CR_b               : {np.round(ir_res['CR_b'], 4)}")

    ir_full = ir_total_im(sensitivities_ir, currency_labels, currency_types)
    print(f"     IM (delta only)    : {ir_full['IM']:>12.2f} USD mm")

    # ── 2. COMMODITY ────────────────────────────────────────────────────────
    # 17 buckets; 3 risk factors each
    sensitivities_com = [
        [float(np.random.randn() * com_rw) for _ in range(3)]
        for com_rw in COM_RW
    ]

    com_res = com_delta_margin(sensitivities_com)
    print(f"\n[COM] Delta Margin     : {com_res['delta_margin']:>12.2f} USD mm")
    print(f"      K_b (first 5)    : {np.round(com_res['K_b'][:5], 2)}")

    com_full = com_total_im(sensitivities_com)
    print(f"      IM (delta only)  : {com_full['IM']:>12.2f} USD mm")

    # ── 3. FX ────────────────────────────────────────────────────────────────
    # 5 currency pairs vs USD (calculation currency)
    fx_ccys  = ["EUR", "GBP", "JPY", "CHF", "ARS"]          # ARS = high vol
    fx_sens  = [float(np.random.randn() * 50) for _ in fx_ccys]
    calc_ccy = "USD"

    fx_res = fx_delta_margin(fx_sens, fx_ccys, calc_ccy)
    print(f"\n[FX]  Delta Margin     : {fx_res['delta_margin']:>12.2f} USD mm")
    print(f"      Risk weights     : {[FX_RW[_fx_grp_idx(c), _fx_grp_idx(calc_ccy)] for c in fx_ccys]}")

    fx_full = fx_total_im(fx_sens, fx_ccys, calc_ccy)
    print(f"      IM (delta only)  : {fx_full['IM']:>12.2f} USD mm")

    # ── 4. PRODUCT-CLASS AGGREGATION ────────────────────────────────────────
    im_vec = np.array([ir_full["IM"], com_full["IM"], fx_full["IM"]])
    simm   = product_class_simm(im_vec, ['IR', 'Commodity', 'FX'])
    print(f"\n[PRODUCT CLASS] SIMM   : {simm:>12.2f} USD mm")
    print(f"  IR IM={ir_full['IM']:.2f}  COM IM={com_full['IM']:.2f}  FX IM={fx_full['IM']:.2f}")

    # ── 5. PLOT ───────────────────────────────────────────────────────────────
    fig, axes = plt.subplots(1, 3, figsize=(15, 5))
    fig.suptitle("ISDA SIMM v2.8+2506 — Delta Margin Breakdown", fontsize=14, fontweight="bold")

    # IR: K_b per currency
    ax = axes[0]
    ax.bar(currency_labels, ir_res["K_b"], color=["#2563EB", "#16A34A", "#DC2626"])
    ax.set_title("IR Delta — K_b per Currency")
    ax.set_ylabel("USD mm")
    ax.set_xlabel("Currency")
    for i, v in enumerate(ir_res["K_b"]):
        ax.text(i, v + 0.5, f"{v:.1f}", ha="center", fontsize=9)

    # Commodity: K_b per bucket
    ax = axes[1]
    colors = plt.cm.tab20(np.linspace(0, 1, N_COM_BUCKETS))
    ax.bar(range(1, N_COM_BUCKETS + 1), com_res["K_b"], color=colors)
    ax.set_title("Commodity Delta — K_b per Bucket")
    ax.set_ylabel("USD mm")
    ax.set_xlabel("Bucket")
    ax.set_xticks(range(1, N_COM_BUCKETS + 1))
    ax.set_xticklabels([str(i) for i in range(1, N_COM_BUCKETS + 1)], fontsize=7)

    # FX: weighted sensitivities
    ax = axes[2]
    ws_fx = fx_res["WS"]
    bar_colors = ["#DC2626" if w < 0 else "#2563EB" for w in ws_fx]
    ax.bar(fx_ccys, ws_fx, color=bar_colors)
    ax.axhline(0, color="black", linewidth=0.8)
    ax.set_title("FX Delta — Weighted Sensitivities")
    ax.set_ylabel("USD mm")
    ax.set_xlabel("Currency")

    plt.tight_layout()
    out_path = "/mnt/user-data/outputs/simm_output.png"
    plt.savefig(out_path, dpi=150, bbox_inches="tight")
    plt.close()
    print(f"\nPlot saved → {out_path}")
    print("\n✓ All checks passed.")
